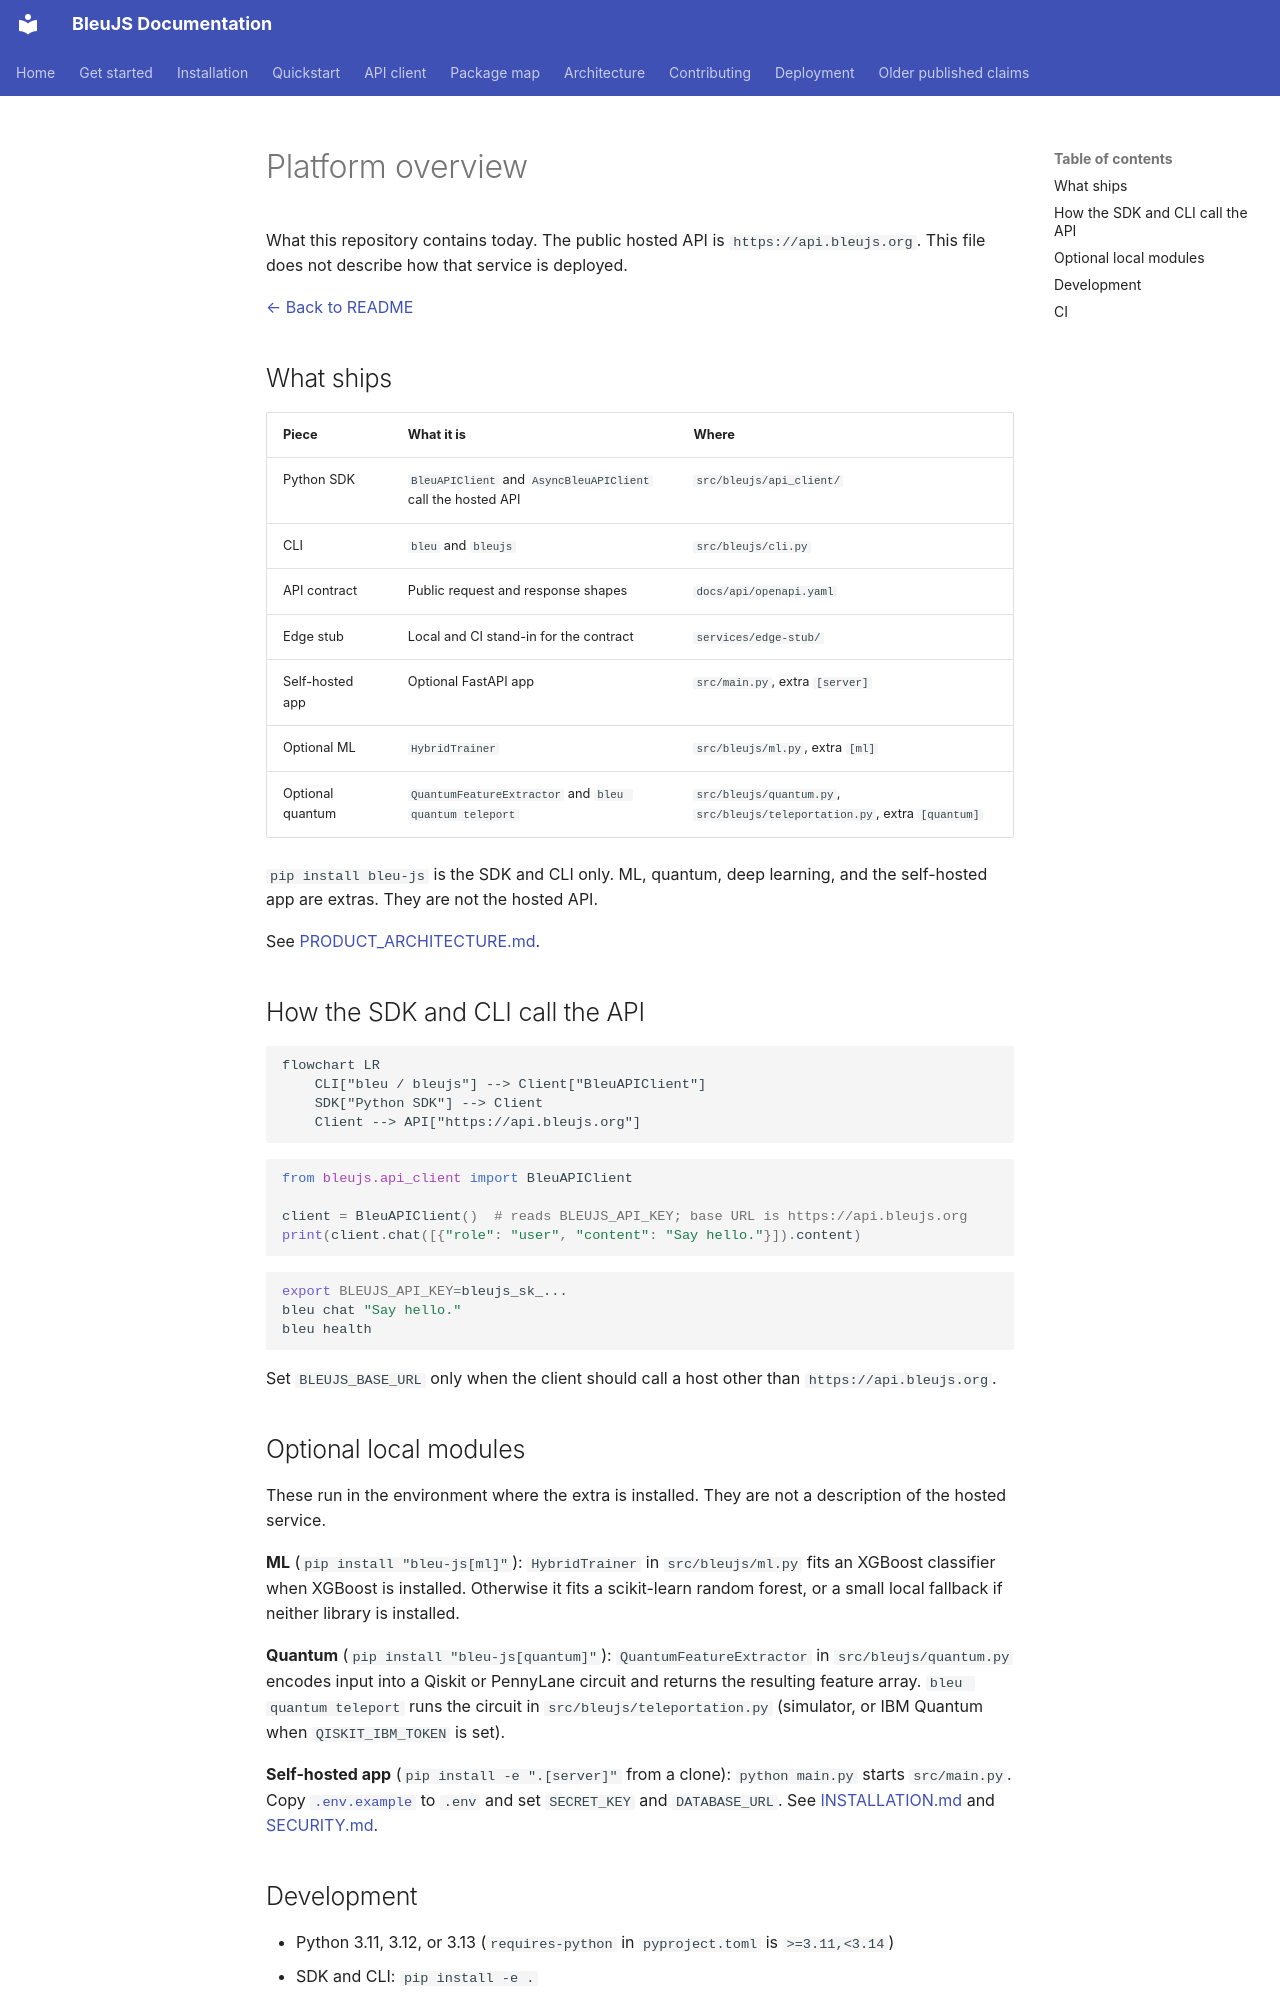

repository: HelloblueAI/Bleu.js · page: PLATFORM_OVERVIEW/index.html · generator: mkdocs

# Platform overview

What this repository contains today. The public hosted API is `https://api.bleujs.org`. This file does not describe how that service is deployed.

[← Back to README](../README.md)

## What ships

| Piece | What it is | Where |
| ----- | ---------- | ----- |
| Python SDK | `BleuAPIClient` and `AsyncBleuAPIClient` call the hosted API | `src/bleujs/api_client/` |
| CLI | `bleu` and `bleujs` | `src/bleujs/cli.py` |
| API contract | Public request and response shapes | `docs/api/openapi.yaml` |
| Edge stub | Local and CI stand-in for the contract | `services/edge-stub/` |
| Self-hosted app | Optional FastAPI app | `src/main.py`, extra `[server]` |
| Optional ML | `HybridTrainer` | `src/bleujs/ml.py`, extra `[ml]` |
| Optional quantum | `QuantumFeatureExtractor` and `bleu quantum teleport` | `src/bleujs/quantum.py`, `src/bleujs/teleportation.py`, extra `[quantum]` |

`pip install bleu-js` is the SDK and CLI only. ML, quantum, deep learning, and the self-hosted app are extras. They are not the hosted API.

See [PRODUCT_ARCHITECTURE.md](PRODUCT_ARCHITECTURE.md).

## How the SDK and CLI call the API

```mermaid
flowchart LR
    CLI["bleu / bleujs"] --> Client["BleuAPIClient"]
    SDK["Python SDK"] --> Client
    Client --> API["https://api.bleujs.org"]
```

```python
from bleujs.api_client import BleuAPIClient

client = BleuAPIClient()  # reads BLEUJS_API_KEY; base URL is https://api.bleujs.org
print(client.chat([{"role": "user", "content": "Say hello."}]).content)
```

```bash
export BLEUJS_API_KEY=bleujs_sk_...
bleu chat "Say hello."
bleu health
```

Set `BLEUJS_BASE_URL` only when the client should call a host other than `https://api.bleujs.org`.

## Optional local modules

These run in the environment where the extra is installed. They are not a description of the hosted service.

**ML** (`pip install "bleu-js[ml]"`): `HybridTrainer` in `src/bleujs/ml.py` fits an XGBoost classifier when XGBoost is installed. Otherwise it fits a scikit-learn random forest, or a small local fallback if neither library is installed.

**Quantum** (`pip install "bleu-js[quantum]"`): `QuantumFeatureExtractor` in `src/bleujs/quantum.py` encodes input into a Qiskit or PennyLane circuit and returns the resulting feature array. `bleu quantum teleport` runs the circuit in `src/bleujs/teleportation.py` (simulator, or IBM Quantum when `QISKIT_IBM_TOKEN` is set).

**Self-hosted app** (`pip install -e ".[server]"` from a clone): `python main.py` starts `src/main.py`. Copy [`.env.example`](../.env.example) to `.env` and set `SECRET_KEY` and `DATABASE_URL`. See [INSTALLATION.md](INSTALLATION.md) and [SECURITY.md](../SECURITY.md).
